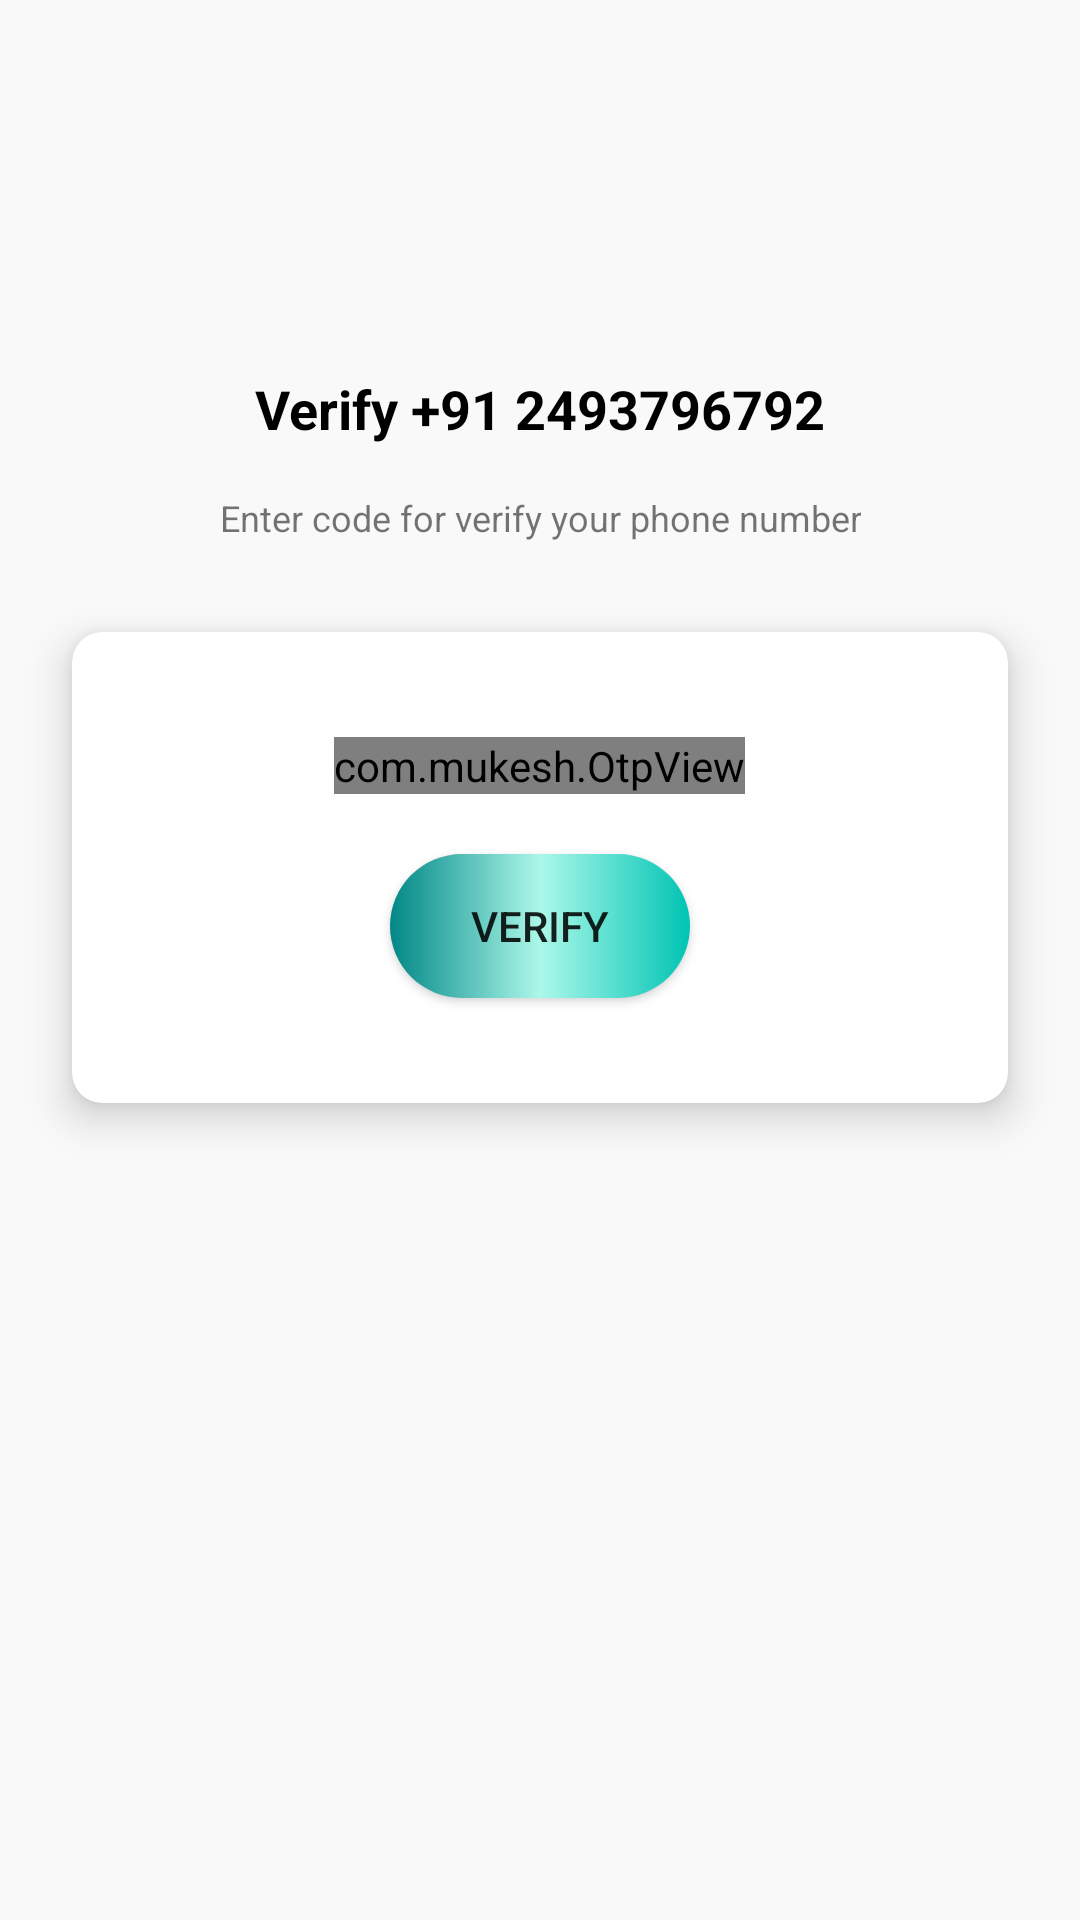

Here is an Android app screen rendered from its layout file. Give the layout XML and the strings, colors and styles it references.
<!-- AndroidManifest.xml: application theme Theme.OTPVerification -->
<!-- res/layout/activity_otpverification.xml -->
<?xml version="1.0" encoding="utf-8"?>
<androidx.constraintlayout.widget.ConstraintLayout xmlns:android="http://schemas.android.com/apk/res/android"
    xmlns:app="http://schemas.android.com/apk/res-auto"
    xmlns:tools="http://schemas.android.com/tools"
    android:layout_width="match_parent"
    android:layout_height="match_parent"
    android:background="#F9F9F9"
    tools:context=".PhoneNumberActivity">

    <ImageView
        android:id="@+id/imageView"
        android:layout_width="wrap_content"
        android:layout_height="wrap_content"
        android:layout_marginTop="100dp"
        app:layout_constraintEnd_toEndOf="parent"
        app:layout_constraintStart_toStartOf="parent"
        app:layout_constraintTop_toTopOf="parent"
        app:srcCompat="@drawable/otp_verify" />

    <TextView
        android:id="@+id/phoneLbl"
        android:layout_width="wrap_content"
        android:layout_height="wrap_content"
        android:layout_marginTop="24dp"
        android:text="Verify +91 2493796792"
        android:textColor="@color/black"
        android:textSize="18sp"
        android:textStyle="bold"
        app:layout_constraintEnd_toEndOf="@+id/imageView"
        app:layout_constraintStart_toStartOf="@+id/imageView"
        app:layout_constraintTop_toBottomOf="@+id/imageView" />

    <TextView
        android:id="@+id/textView2"
        android:layout_width="wrap_content"
        android:layout_height="wrap_content"
        android:layout_marginTop="16dp"
        android:gravity="center"
        android:text="Enter code for verify your phone number"
        android:textSize="12sp"
        app:layout_constraintEnd_toEndOf="@+id/phoneLbl"
        app:layout_constraintStart_toStartOf="@+id/phoneLbl"
        app:layout_constraintTop_toBottomOf="@+id/phoneLbl" />

    <androidx.cardview.widget.CardView
        android:id="@+id/cardView"
        android:layout_width="0dp"
        android:layout_height="wrap_content"
        android:layout_marginStart="24dp"
        android:layout_marginLeft="24dp"
        android:layout_marginTop="30dp"
        android:layout_marginEnd="24dp"
        android:layout_marginRight="24dp"
        app:cardCornerRadius="10dp"
        app:cardElevation="8dp"
        app:layout_constraintEnd_toEndOf="parent"
        app:layout_constraintHorizontal_bias="0.5"
        app:layout_constraintStart_toStartOf="parent"
        app:layout_constraintTop_toBottomOf="@+id/textView2">

        <LinearLayout
            android:layout_width="match_parent"
            android:layout_height="wrap_content"
            android:layout_margin="10dp"
            android:orientation="vertical">

            <com.mukesh.OtpView
                android:id="@+id/otp_view"
                android:layout_width="wrap_content"
                android:layout_height="wrap_content"
                android:layout_gravity="center"
                android:layout_marginLeft="15dp"
                android:layout_marginTop="25dp"
                android:layout_marginRight="15dp"
                android:inputType="number"
                android:itemBackground="#DEDCDC"
                android:textColor="@android:color/black"
                app:OtpItemCount="6"
                app:OtpLineColor="#4A9DD5"
                app:OtpViewType="line"
                android:cursorVisible="true"
                app:OtpCursorColor="@color/black"
                />

            <Button
                android:id="@+id/verifyOtp"
                android:layout_width="100dp"
                android:layout_height="wrap_content"
                android:layout_gravity="center"
                android:layout_marginTop="20dp"
                android:layout_marginBottom="25dp"
                android:background="@drawable/btn_background"
                android:gravity="center"
                android:text="Verify"
                app:backgroundTintMode="screen" />
        </LinearLayout>
    </androidx.cardview.widget.CardView>
</androidx.constraintlayout.widget.ConstraintLayout>
<!-- resources referenced by this layout -->
<resources>
  <color name="black">#FF000000</color>
  <!-- drawable btn_background (drawable) -->
  <?xml version="1.0" encoding="utf-8"?>
  <shape xmlns:android="http://schemas.android.com/apk/res/android">
  
      <corners
          android:radius="30dp"
          />
      <gradient
          android:startColor="@color/purple"
          android:centerColor="@color/skyBlue"
          android:endColor="@color/blue"
          />
  
  </shape>
  <style name="Theme.OTPVerification" parent="Theme.AppCompat.DayNight.DarkActionBar">
          
          <item name="colorPrimary">@color/toolBar</item>
          <item name="colorPrimaryVariant">@color/actionBar</item>
          <item name="colorOnPrimary">@color/white</item>
          
          <item name="colorSecondary">@color/teal_200</item>
          <item name="colorSecondaryVariant">@color/teal_700</item>
          <item name="colorOnSecondary">@color/black</item>
          
          <item name="android:statusBarColor" tools:targetApi="l">?attr/colorPrimaryVariant</item>
          
          <item name="otpViewStyle">@style/OtpWidget.OtpView</item>
      </style>
  <color name="purple">#018786</color>
  <color name="skyBlue">#ACF8E9</color>
  <color name="blue">#00C4B4</color>
  <color name="toolBar">#00B3A6</color>
  <color name="actionBar">#01A299</color>
  <color name="white">#FFFFFFFF</color>
  <color name="teal_200">#FF03DAC5</color>
  <color name="teal_700">#FF018786</color>
</resources>
